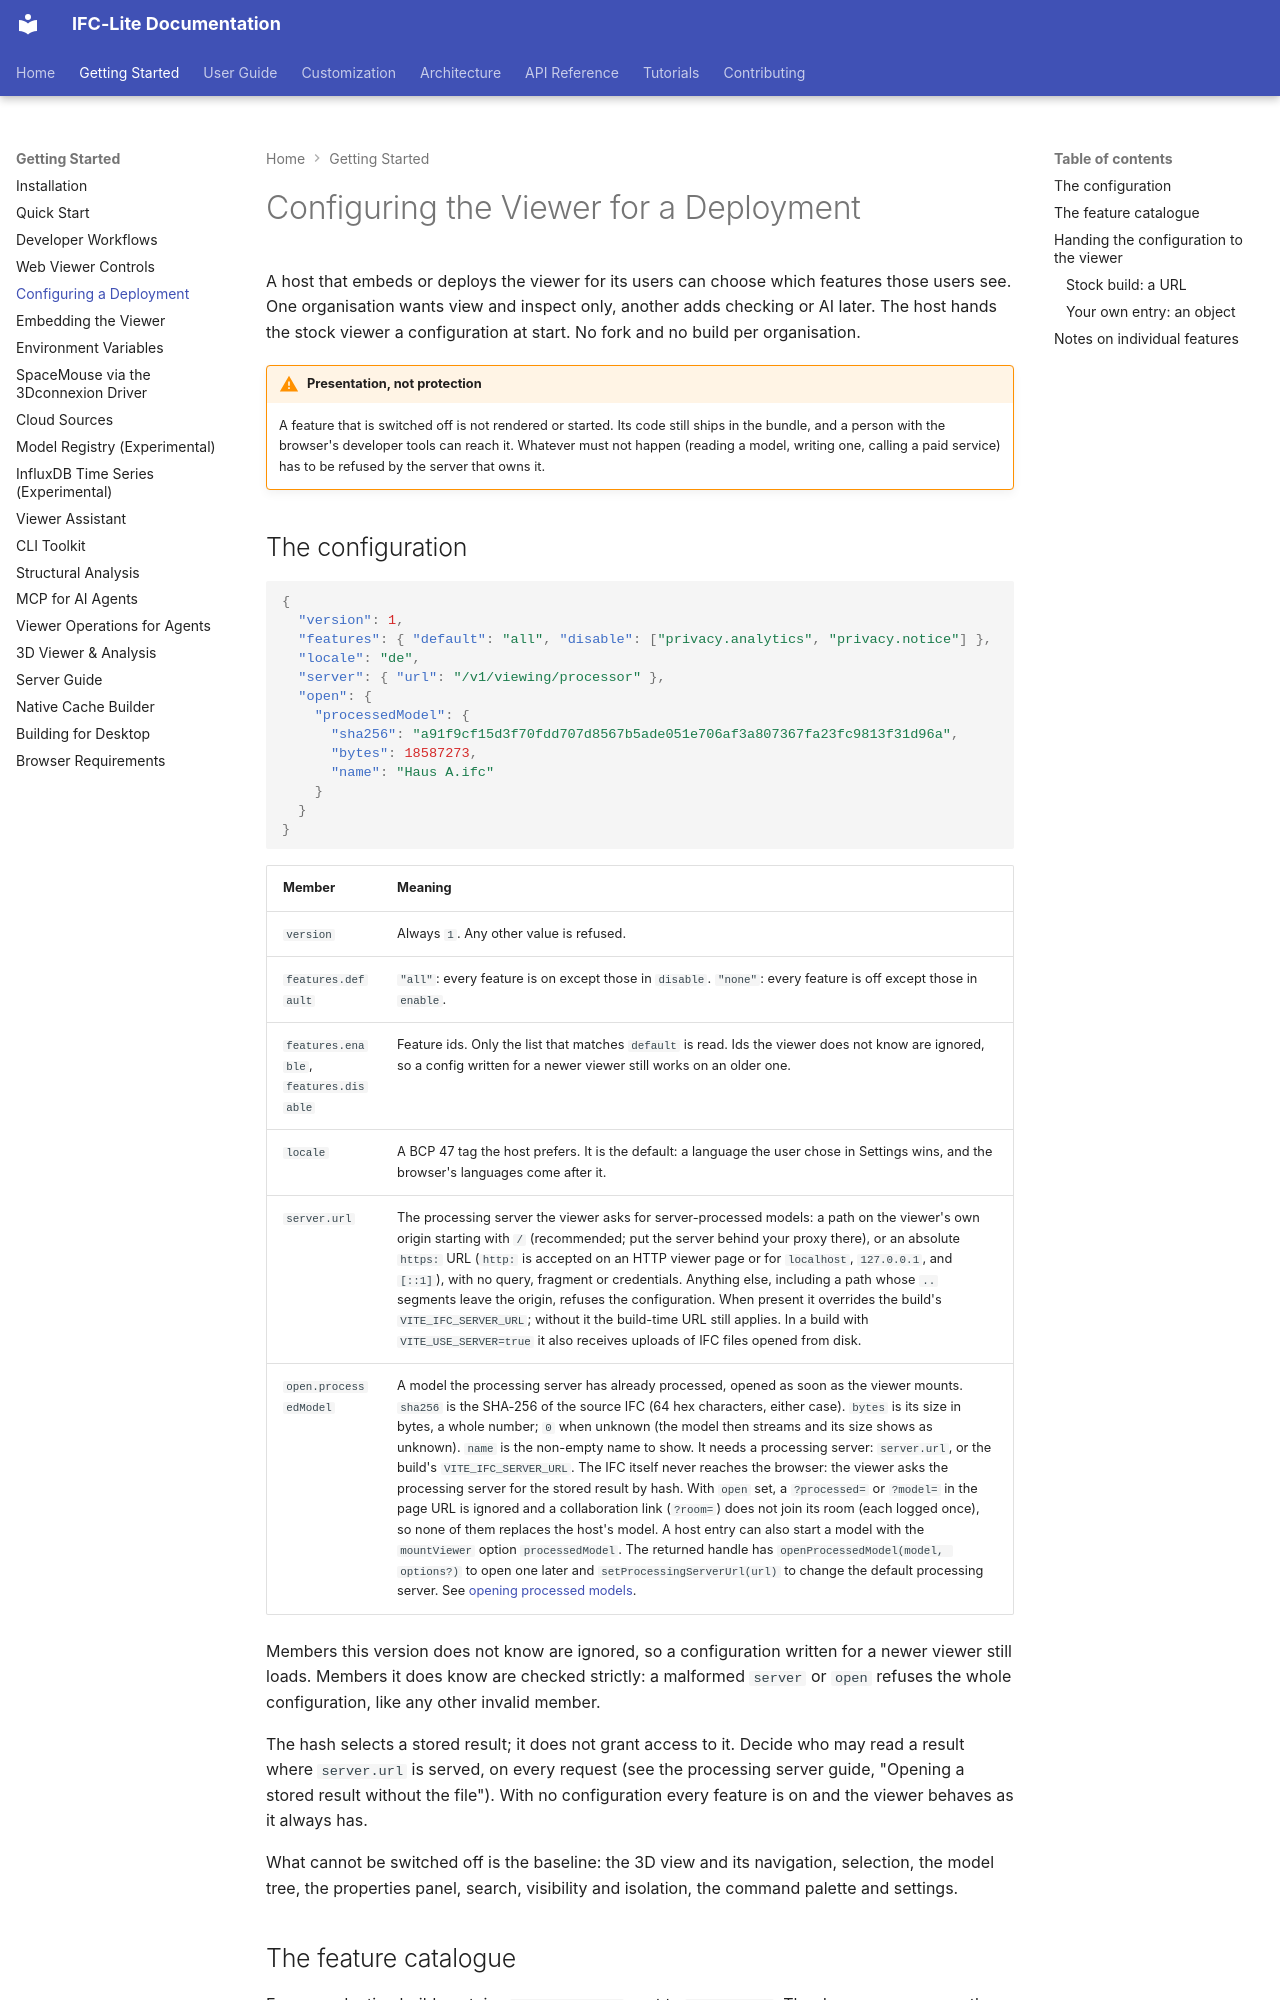

repository: LTplus-AG/ifc-lite · page: guide/viewer-deployment-config/index.html · generator: mkdocs

# Configuring the Viewer for a Deployment

A host that embeds or deploys the viewer for its users can choose which features those users see. One organisation wants view and inspect only, another adds checking or AI later. The host hands the stock viewer a configuration at start. No fork and no build per organisation.

!!! warning "Presentation, not protection"
    A feature that is switched off is not rendered or started. Its code still ships in the bundle, and a person with the browser's developer tools can reach it. Whatever must not happen (reading a model, writing one, calling a paid service) has to be refused by the server that owns it.

## The configuration

```json
{
  "version": 1,
  "features": { "default": "all", "disable": ["privacy.analytics", "privacy.notice"] },
  "locale": "de",
  "server": { "url": "/v1/viewing/processor" },
  "open": {
    "processedModel": {
      "sha256": "a91f9cf15d3f70fdd707d8567b5ade051e706af3a807367fa23fc9813f31d96a",
      "bytes": 18587273,
      "name": "Haus A.ifc"
    }
  }
}
```

| Member | Meaning |
| --- | --- |
| `version` | Always `1`. Any other value is refused. |
| `features.default` | `"all"`: every feature is on except those in `disable`. `"none"`: every feature is off except those in `enable`. |
| `features.enable`, `features.disable` | Feature ids. Only the list that matches `default` is read. Ids the viewer does not know are ignored, so a config written for a newer viewer still works on an older one. |
| `locale` | A BCP 47 tag the host prefers. It is the default: a language the user chose in Settings wins, and the browser's languages come after it. |
| `server.url` | The processing server the viewer asks for server-processed models: a path on the viewer's own origin starting with `/` (recommended; put the server behind your proxy there), or an absolute `https:` URL (`http:` is accepted on an HTTP viewer page or for `localhost`, `127.0.0.1`, and `[::1]`), with no query, fragment or credentials. Anything else, including a path whose `..` segments leave the origin, refuses the configuration. When present it overrides the build's `VITE_IFC_SERVER_URL`; without it the build-time URL still applies. In a build with `VITE_USE_SERVER=true` it also receives uploads of IFC files opened from disk. |
| `open.processedModel` | A model the processing server has already processed, opened as soon as the viewer mounts. `sha256` is the SHA-256 of the source IFC (64 hex characters, either case). `bytes` is its size in bytes, a whole number; `0` when unknown (the model then streams and its size shows as unknown). `name` is the non-empty name to show. It needs a processing server: `server.url`, or the build's `VITE_IFC_SERVER_URL`. The IFC itself never reaches the browser: the viewer asks the processing server for the stored result by hash. With `open` set, a `?processed=` or `?model=` in the page URL is ignored and a collaboration link (`?room=`) does not join its room (each logged once), so none of them replaces the host's model. A host entry can also start a model with the `mountViewer` option `processedModel`. The returned handle has `openProcessedModel(model, options?)` to open one later and `setProcessingServerUrl(url)` to change the default processing server. See [opening processed models](./server.md#opening-a-stored-result-without-the-file). |

Members this version does not know are ignored, so a configuration written for a newer viewer still loads. Members it does know are checked strictly: a malformed `server` or `open` refuses the whole configuration, like any other invalid member.

The hash selects a stored result; it does not grant access to it. Decide who may read a result where `server.url` is served, on every request (see the processing server guide, "Opening a stored result without the file"). With no configuration every feature is on and the viewer behaves as it always has.

What cannot be switched off is the baseline: the 3D view and its navigation, selection, the model tree, the properties panel, search, visibility and isolation, the command palette and settings.
